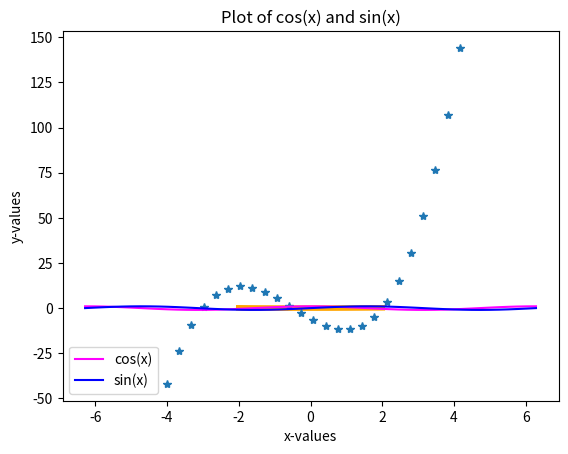

Here is the Python script that generated this plot:
#!/usr/bin/env python3
# -*- coding: utf-8 -*-
"""
Created on Tue Oct 27 23:42:24 2020

@author: vishruth
"""
# By submitting this assignment, I agree to the following:
# "Aggies do not lie, cheat, or steal, or tolerate those who do."
# "I have not given or received any unauthorized aid on this assignment."
#
# Name: Vishruth Balaji, Hunter Spier, Lilana Salgado, Michael Camacho
# Course Header: Eng 102-451
# Assignment: Lab 10a Act 2
# Date: 10/28/2020

#“As a team, we have gone through all required sections of the tutorial,
#and each team member understands the material.”


import numpy as np
from numpy import sin,cos,pi
import matplotlib.pyplot as plt

## Part A ##

#Defining a function for the parabola equation using focal length and x values and return y values
def parabola(f,x):
    return 1/(4 * f) * (x ** 2)

#Titling the Graph 
plt.xlabel('x-values')
plt.ylabel('y-values')
plt.title('Parabola Plots with Varying Focal Length')


x_Value = np.linspace(-2.0,2.0,50)#Giving a range of x-values from -2.0 to 2.0 with 50 samples
line, = plt.plot(x_Value,parabola(2,x_Value),color = 'green',linewidth = 2.0,label = 'f=2')#Plot (x,y) points with focal length 2; draw a green line of line width 2.0
line.set_antialiased(True)#Prevent jaggered lines

line_2, = plt.plot(x_Value,parabola(6,x_Value),color = 'orange',linewidth = 4.0,label = 'f=6')#Plot (x,y) points with focal length 6; draw a orange line of line width 4.0
line.set_antialiased(True)#Prevent jaggered lines

#Set a legend of labels f = 2 and f = 6 at the lower left corner of the graph
plt.legend(handles = [line,line_2],loc = 'lower left')

plt.show()


## Part B ##


#Define a cubic function to pass in the x-values and return y-values from the cubic function
def cubic(x):
    return (2 * (x ** 3)) + (3 * (x ** 2)) - (11 * (x)) - 6
    
#Titling the Graph 
plt.xlabel('x-values')
plt.ylabel('y values')
plt.title('Plot of Cubic Polynomial')

x_Value2 = np.arange(-4.,4.3,.34)#Use a range from the -4 to 4 with increment of 0.34
plt.plot(x_Value2,cubic(x_Value2),'*')#Plot (x,y) points using stars as the marker

plt.show()

## Part C ##


#Define a sine function to pass in the x-values and return y-values from the sine function
def sine_function(x):
    return sin(x)

#Define a cosine function to pass in the x-values and return y-values from the cosine function
def cosine_function(x):
    return cos(x)

#Titling the Graph
plt.xlabel('x-values')
plt.ylabel('y-values')
plt.title('Plot of cos(x) and sin(x)')

x_Value3 = np.linspace(-2*pi,2*pi,50)#Giving a range of x-values from -2pi to 2pi with 50 samples
cos_line,= plt.plot(x_Value3,cosine_function(x_Value3),'magenta',label = 'cos(x)')#Plot (x,y) points and draw a magenta line
cos_line.set_antialiased(True)#Prevent jaggered lines

sin_line,= plt.plot(x_Value3,sine_function(x_Value3),'blue',label = 'sin(x)')#Plot (x,y) points and draw a blue line
sin_line.set_antialiased(True)#Prevent jaggered lines

#Set a legend of labels cos(x) and sin(x) at the lower left corner of the graph
plt.legend(handles = [cos_line,sin_line],loc = 'lower left')